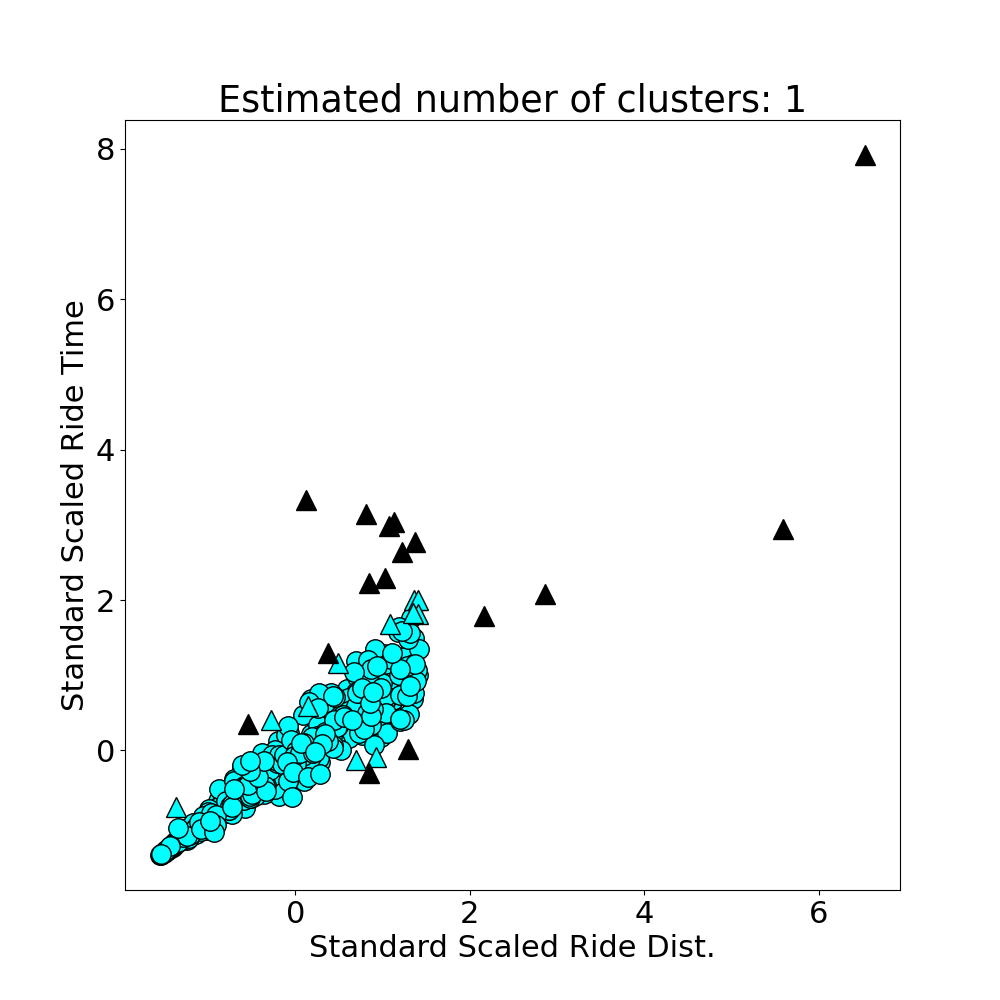

The table this chart was drawn from, first rows:
ride_dist, ride_time, ride_speed, ride_id
8.396, 0.273, 30.75, 202401190
1.339, 0.04175, 32.08, 202401191
9.904, 0.3124, 31.71, 202401192
7.97, 0.2383, 33.44, 202401193
5.795, 0.27, 21.46, 202401194
7.739, 0.208, 37.2, 202401195
1.741, 0.04999, 34.82, 202401196
0.4458, 0.0154, 28.94, 202401197
1.442, 0.04847, 29.74, 202401198
2.1, 0.06717, 31.26, 202401199
1.385, 0.04896, 28.29, 2024011910
7.758, 0.3151, 24.62, 2024011911
0.5327, 0.02156, 24.71, 2024011912
2.783, 0.08433, 33, 2024011913
0.1004, 0.003263, 30.77, 2024011914
8.194, 0.2993, 27.38, 2024011915
8.925, 0.2911, 30.66, 2024011916
5.428, 0.1681, 32.29, 2024011917
1.874, 0.06308, 29.71, 2024011918
2.854, 0.08075, 35.35, 2024011919
6.369, 0.1941, 32.81, 2024011920
3.199, 0.09502, 33.66, 2024011921
4.206, 0.1338, 31.43, 2024011922
0.9864, 0.0317, 31.11, 2024011923
3.251, 0.08122, 40.03, 2024011924
1.203, 0.04619, 26.04, 2024011925
3.308, 0.1159, 28.53, 2024011926
6.239, 0.2245, 27.79, 2024011927
2.002, 0.08045, 24.89, 2024011928
6.459, 0.2059, 31.37, 2024011929
2.325, 0.0847, 27.46, 2024011930
2.049, 0.06935, 29.54, 2024011931
2.169, 0.06294, 34.45, 2024011932
0.5548, 0.0219, 25.33, 2024011933
8.836, 0.4011, 22.03, 2024011934
0.8127, 0.03652, 22.25, 2024011935
9.625, 0.3176, 30.3, 2024011936
1.348, 0.04432, 30.42, 2024011937
2.423, 0.09938, 24.38, 2024011938
8.72, 0.2556, 34.11, 2024011939
8.962, 0.2686, 33.37, 2024011940
8.046, 0.2541, 31.66, 2024011941
9.485, 0.3079, 30.8, 2024011942
7.166, 0.2884, 24.85, 2024011943
9.761, 0.4426, 22.05, 2024011944
9.22, 0.2948, 31.27, 2024011945
9.64, 0.3645, 26.44, 2024011946
3.214, 0.1204, 26.71, 2024011947
5.504, 0.1492, 36.9, 2024011948
1.67, 0.06635, 25.16, 2024011949
2.229, 0.09401, 23.71, 2024011950
3.637, 0.1316, 27.63, 2024011951
3.478, 0.1118, 31.12, 2024011952
4.357, 0.1553, 28.06, 2024011953
8.704, 0.3359, 25.91, 2024011954
2.409, 0.08418, 28.62, 2024011955
0.3536, 0.01192, 29.67, 2024011956
8.21, 0.2891, 28.4, 2024011957
5.813, 0.2101, 27.67, 2024011958
2.692, 0.1106, 24.34, 2024011959
... 340 more rows
